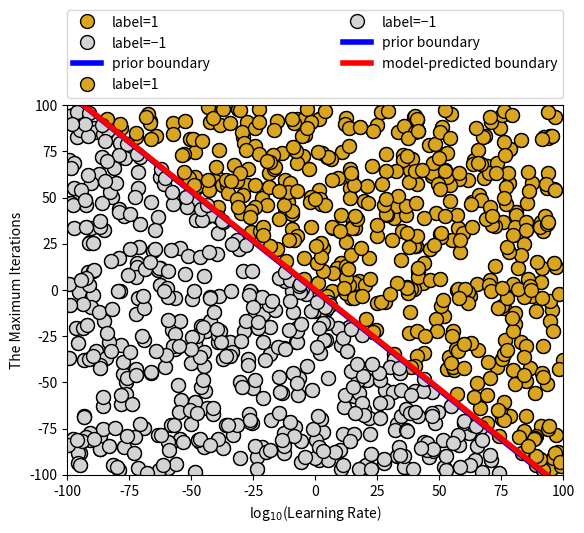

The script that saved this image:
# import packages
import numpy as np
%matplotlib inline
from matplotlib import pyplot as plt

# metric of the training data
Nd = 1000 # number of vectors/points
Dd = 2   # dimension
Rd = 100  # radius of the hypersphere where all data are distributed
p_bound = [-10, 10]  # extent of the boundary parameters

# generate the prior boundary parameter p
p_param = np.random.uniform(low=p_bound[0], high=p_bound[-1], size=Dd+1)

# training data generation
Train_Data = np.random.uniform(low=-Rd, high=Rd, size=(Nd,Dd+1))
Train_Data[:,0] = 1.0  # append a 1.0 to the beginning of each vectors' coordinates
# assign labels based on points' position compared to the prior boundary
Train_boolLabel = np.sum(Train_Data*p_param, axis=1) > 0  # points located above the boundary have "True" with remaining have "False"
Train_Label = 2 * Train_boolLabel - 1  # convert "True" and "False" to "1" and "-1", respectively

# plot the training data and the prior boundary - for 2D only
if Dd==2:
    # marker geometry
    marker = 'o'
    markersize = 10
    markeredgewidth = 1
    # colors
    pos_color = 'goldenrod'
    neg_color = 'lightgrey'
    edgecolor = 'k'
    # lines
    marker_linestyle = 'None'
    bound_linestyle = '-'
    bound_linewdith = 4
    prbound_color = 'blue'
    # plot points with different labels
    pos_id = np.where(Train_Label==1)[0]
    plt.plot(Train_Data[pos_id,1], Train_Data[pos_id,2], marker=marker, 
             markersize=markersize, markerfacecolor=pos_color, markeredgecolor=edgecolor, 
             markeredgewidth=markeredgewidth, linestyle=marker_linestyle, label='label=1')
    neg_id = np.where(Train_Label==-1)[0]
    plt.plot(Train_Data[neg_id,1], Train_Data[neg_id,2], marker=marker, 
             markersize=markersize, markerfacecolor=neg_color, markeredgecolor=edgecolor, 
             markeredgewidth=markeredgewidth, linestyle=marker_linestyle, label=u'label=\u22121')
    # plot the prior boundary
    x_bound = np.linspace(-Rd, Rd,2)
    y_prbound = -1.0 * (p_param[0] + p_param[1]*x_bound) / p_param[2]
    plt.plot(x_bound, y_prbound, color=prbound_color, linestyle=bound_linestyle, 
             linewidth=bound_linewdith, label='prior boundary')
    # limits and label
    plt.xlim([-Rd, Rd])
    plt.ylim([-Rd, Rd])
    # legend
    plt.legend(bbox_to_anchor=(0., 1.02, 1., .102), loc=3,
           ncol=3, numpoints=1, mode="expand", borderaxespad=0.)

# Build up a perceptron - Proof of Concept
# learning rate
learn_rate = np.pi
# initialize the boundary parameter
w_bound = [-100, 100]
w_param = np.random.uniform(low=w_bound[0], high=w_bound[-1], size=Dd+1)
# success number
success_num = 0
# index of scanning the training data
index = 0
while success_num<Nd:
    # decide if the current data has correct model-predicted label
    Model_boolLabel_cur = np.sum(w_param * Train_Data[index]) > 0
    Model_Label_cur = 2 * Model_boolLabel_cur - 1
    if Model_Label_cur==Train_Label[index]:
        success_num += 1
    else:
        sucess_num = 0
        w_param += learn_rate * (Train_Label[index] - Model_Label_cur) * Train_Data[index]
    index = (index+1)%Nd

# compare the model-predicted boundary with the prior boundary - for 2D only
if Dd==2:
    # marker geometry
    marker = 'o'
    markersize = 10
    markeredgewidth = 1
    # colors
    pos_color = 'goldenrod'
    neg_color = 'lightgrey'
    edgecolor = 'k'
    # lines
    marker_linestyle = 'None'
    bound_linestyle = '-'
    bound_linewdith = 4
    prbound_color = 'blue'
    compbound_color = 'red'
    # plot points with different labels
    pos_id = np.where(Train_Label==1)[0]
    plt.plot(Train_Data[pos_id,1], Train_Data[pos_id,2], marker=marker, 
             markersize=markersize, markerfacecolor=pos_color, markeredgecolor=edgecolor, 
             markeredgewidth=markeredgewidth, linestyle=marker_linestyle, label='label=1')
    neg_id = np.where(Train_Label==-1)[0]
    plt.plot(Train_Data[neg_id,1], Train_Data[neg_id,2], marker=marker, 
             markersize=markersize, markerfacecolor=neg_color, markeredgecolor=edgecolor, 
             markeredgewidth=markeredgewidth, linestyle=marker_linestyle, label=u'label=\u22121')
    # plot the prior boundary
    x_bound = np.linspace(-Rd, Rd,2)
    y_prbound = -1.0 * (p_param[0] + p_param[1]*x_bound) / p_param[2]
    plt.plot(x_bound, y_prbound, color=prbound_color, linestyle=bound_linestyle, 
             linewidth=bound_linewdith, label='prior boundary')
    # plot the model-predicted boundary
    y_compbound = -1.0 * (w_param[0] + w_param[1]*x_bound) / w_param[2]
    plt.plot(x_bound, y_compbound, color=compbound_color, linestyle=bound_linestyle, 
             linewidth=bound_linewdith, label='model-predicted boundary')
    # limits and label
    plt.xlim([-Rd, Rd])
    plt.ylim([-Rd, Rd])
    # legend
    plt.legend(bbox_to_anchor=(0., 1.02, 1., .102), loc=3,
           ncol=2, numpoints=1, mode="expand", borderaxespad=0.)

# Here I build up the perceptron again, by including more components
# initialize the boundary parameter
w_bound = [-100, 100]
w_param = np.random.uniform(low=w_bound[0], high=w_bound[-1], size=Dd+1)
# list of learning rates
Rlearn = np.array([1.0e-4, 3.0e-4, 1.0e-3, 3.0e-3, 1.0e-2, 3.0e-2, 1.0e-1, 3.0e-1, 
                        1.0, 3.0, 10., 30., 1.0e2, 3.0e2, 1.0e3, 3.0e3, 1.0e4])
# create an array to save the maximum iterations and the final weights
MaxNiter = np.ones_like(Rlearn) * np.nan
Weights = np.ones((len(Rlearn), Dd+1)) * np.nan
for index_learn in range(0,len(Rlearn)):
    # iteration step
    N_iter = 0
    # success number
    success_num = 0
    # index of scanning the training data
    index = 0
    while success_num<Nd:
        # decide if the current data has correct model-predicted label
        Model_boolLabel_cur = np.sum(w_param * Train_Data[index]) > 0
        Model_Label_cur = 2 * Model_boolLabel_cur - 1
        if Model_Label_cur==Train_Label[index]:
            success_num += 1
        else:
            sucess_num = 0
            w_param += Rlearn[index_learn] * (Train_Label[index] - Model_Label_cur) * Train_Data[index]
        index = (index+1)%Nd
        # update iteration number
        N_iter += 1
    # save the maximum iterations and final weights
    MaxNiter[index_learn] = N_iter
    Weights[index_learn] = w_param

plt.plot(np.log10(Rlearn), MaxNiter)
plt.xlabel(r'log$_{10}$(Learning Rate)')
plt.ylabel('The Maximum Iterations')

